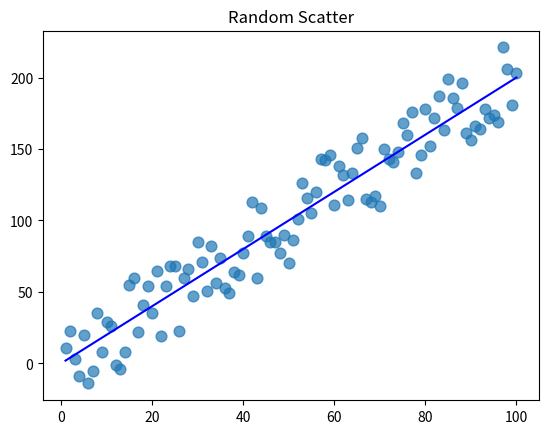

This figure's Python source:
from numpy.random import randint
# Import the random number generation function in the numpy library

import matplotlib.pyplot as plt
# Import plot library

import numpy as np

X = np.array([x for x in range(1, 101)]).reshape(-1, 1)
# X = 1,2,...,n


y = np.array(list(map(lambda x: 2 * x + randint(-30, 30), X)))
# y=2X+r, r=random(-30,+30)

y_true = np.array(list(map(lambda x: 2 * x, X))) 
# y=2x

plt.plot(X, y_true, c='b') 
#draw a line graph

plt.scatter(X, y, alpha=0.7, s=60) 
# draw the points

plt.title('Random Scatter')
plt.show()



